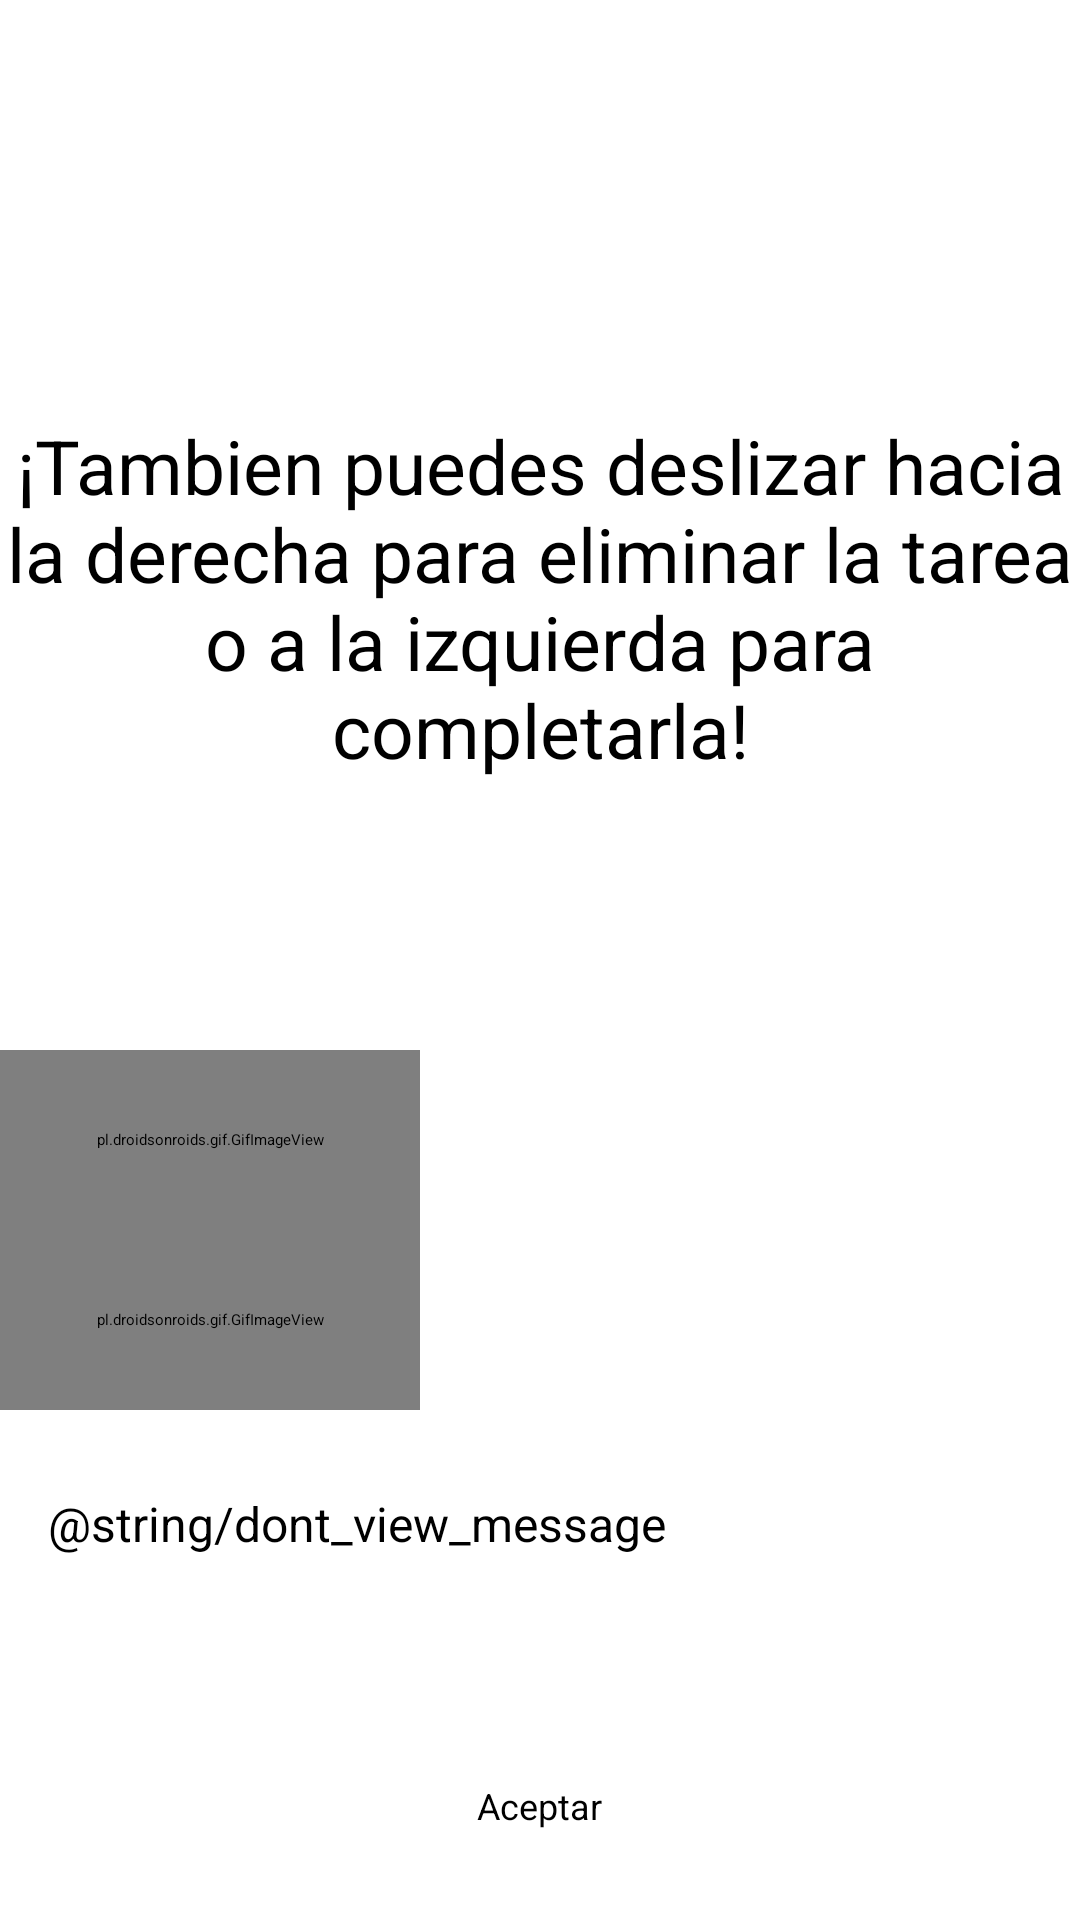

Here is an Android app screen rendered from its layout file. Give the layout XML and the strings, colors and styles it references.
<!-- AndroidManifest.xml: application theme Theme.ProyectoIntegrador -->
<!-- res/layout/tutorialdesign2.xml -->
<?xml version="1.0" encoding="utf-8"?>
<androidx.constraintlayout.widget.ConstraintLayout xmlns:android="http://schemas.android.com/apk/res/android"
    xmlns:app="http://schemas.android.com/apk/res-auto"
    xmlns:tools="http://schemas.android.com/tools"
    android:layout_width="match_parent"
    android:layout_height="match_parent">

    <androidx.cardview.widget.CardView
        android:layout_width="wrap_content"
        android:layout_height="wrap_content"
        app:layout_constraintStart_toStartOf="parent"
        app:layout_constraintTop_toTopOf="parent"

        app:cardBackgroundColor="@color/transparent"
        android:outlineAmbientShadowColor="@color/transparent"
        android:outlineSpotShadowColor="@color/transparent">
        <androidx.appcompat.widget.LinearLayoutCompat
            android:layout_width="match_parent"
            android:layout_height="match_parent"
            android:orientation="vertical">







            <TextView
                android:layout_width="match_parent"
                android:layout_height="260dp"
                android:text="¡Tambien puedes deslizar hacia la derecha para eliminar la tarea o a la izquierda para completarla!"
                android:textSize="25dp"
                android:textColorHighlight="@color/black"
                android:textColor="@color/black"

                android:gravity="bottom"
                android:textAlignment="center">

            </TextView>
            <TextView
                android:layout_width="match_parent"
                android:layout_height="90dp"
                >

            </TextView>
            <androidx.appcompat.widget.LinearLayoutCompat
                android:layout_width="match_parent"
                android:layout_height="60dp"
                android:orientation="horizontal">
                <pl.droidsonroids.gif.GifImageView
                    android:layout_width="140dp"
                    android:layout_height="60dp"


                    android:src="@drawable/swipe_right"></pl.droidsonroids.gif.GifImageView>


            </androidx.appcompat.widget.LinearLayoutCompat>
            <androidx.appcompat.widget.LinearLayoutCompat
                android:layout_width="match_parent"
                android:layout_height="60dp"
                android:orientation="horizontal">
                <pl.droidsonroids.gif.GifImageView
                    android:layout_width="140dp"
                    android:layout_height="60dp"


                    android:src="@drawable/swipe_left"></pl.droidsonroids.gif.GifImageView>


            </androidx.appcompat.widget.LinearLayoutCompat>
            <androidx.constraintlayout.widget.ConstraintLayout
                android:layout_width="match_parent"
                android:layout_height="180dp"
                android:layout_gravity="center">

                <CheckBox
                    android:id="@+id/chckTutorial"
                    android:layout_width="355dp"
                    android:layout_height="67dp"
                    android:layout_marginStart="16dp"
                    android:text="@string/dont_view_message"
                    android:textSize="16dp"

                    app:layout_constraintBottom_toBottomOf="parent"
                    app:layout_constraintStart_toStartOf="parent"
                    app:layout_constraintTop_toTopOf="parent"
                    app:layout_constraintVertical_bias="0.238" />

                <Button
                    android:id="@+id/buttonTutorial2"
                    android:layout_width="142dp"
                    android:layout_height="64dp"

                    android:layout_gravity="center"
                    android:gravity="center"
                    android:outlineAmbientShadowColor="@color/black"
                    android:outlineSpotShadowColor="@color/black"
                    android:text="Aceptar"
                    android:textAlignment="center"

                    android:textColor="@color/black"
                    android:textSize="12dp"
                    app:layout_constraintBottom_toBottomOf="parent"
                    app:layout_constraintEnd_toEndOf="parent"
                    app:layout_constraintHorizontal_bias="0.498"
                    app:layout_constraintStart_toStartOf="parent"
                    app:layout_constraintTop_toTopOf="parent"
                    app:layout_constraintVertical_bias="0.862"></Button>

            </androidx.constraintlayout.widget.ConstraintLayout>
            <TextView
                android:layout_width="match_parent"
                android:layout_height="200dp"
                >

            </TextView>
        </androidx.appcompat.widget.LinearLayoutCompat>





    </androidx.cardview.widget.CardView>
</androidx.constraintlayout.widget.ConstraintLayout>
<!-- resources referenced by this layout -->
<resources>
  <color name="black">#FF000000</color>
  <color name="transparent">#00FFFFFF</color>
  <!-- drawable swipe_left: gif bitmap (drawable, 126380 bytes) -->
  <!-- drawable swipe_right: gif bitmap (drawable, 125022 bytes) -->
  <style name="Theme.ProyectoIntegrador" parent="Theme.MaterialComponents.DayNight.DarkActionBar">
          
          <item name="colorPrimary">@color/purple_200</item>
          <item name="colorPrimaryVariant">@color/purple_700</item>
          <item name="colorOnPrimary">@color/black</item>
          
          <item name="colorSecondary">@color/teal_200</item>
          <item name="colorSecondaryVariant">@color/teal_200</item>
          <item name="colorOnSecondary">@color/black</item>
          
          <item name="android:statusBarColor" tools:targetApi="l">?attr/colorPrimaryVariant</item>
          
      </style>
  <color name="purple_200">#FFBB86FC</color>
  <color name="purple_700">#FF3700B3</color>
  <color name="teal_200">#FF03DAC5</color>
</resources>
